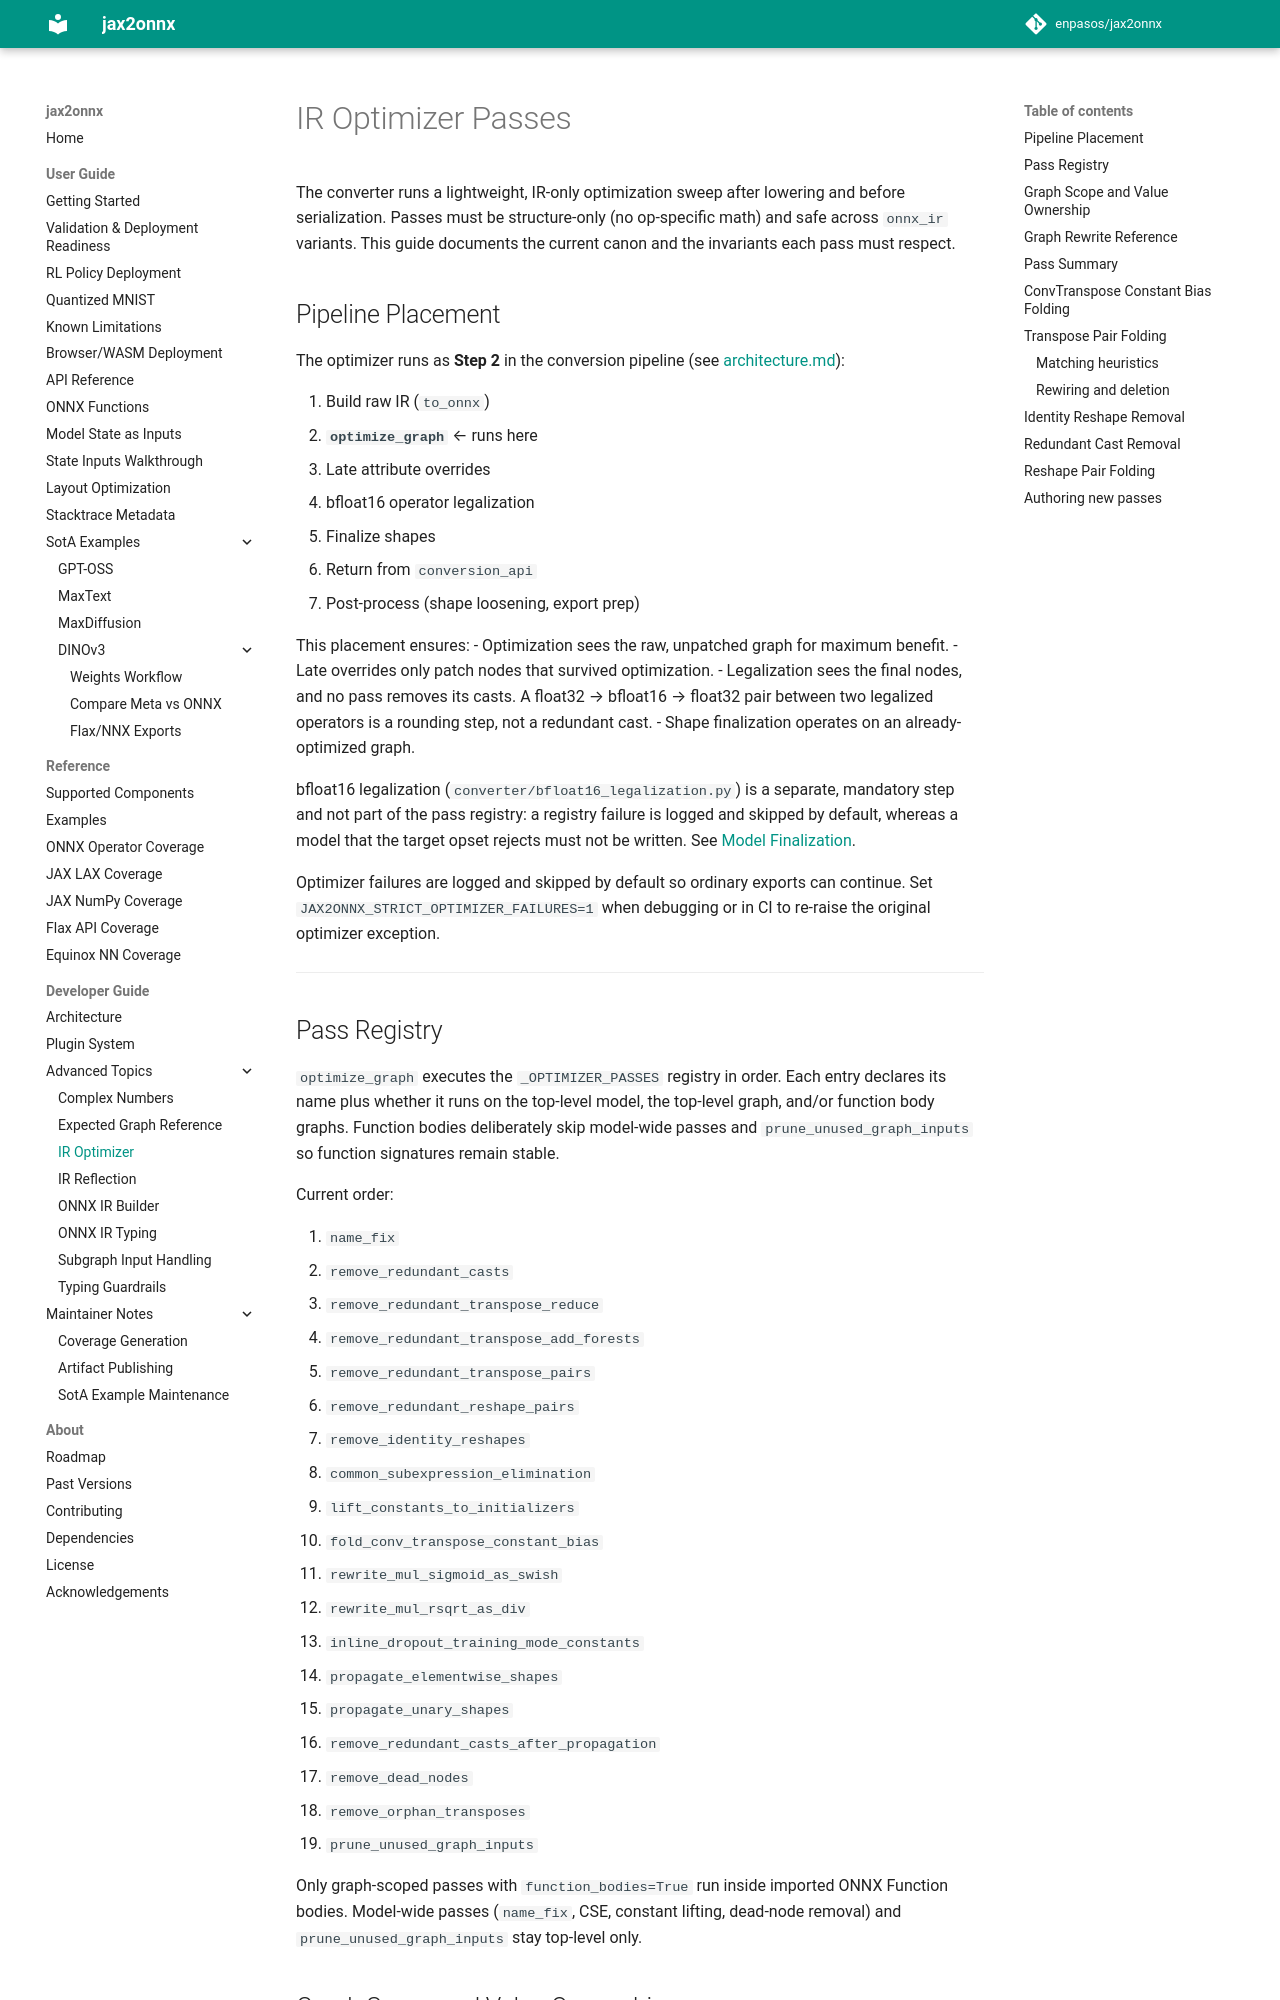

repository: enpasos/jax2onnx · page: developer_guide/advanced_topics/ir_optimizer/index.html · generator: mkdocs

# IR Optimizer Passes

The converter runs a lightweight, IR-only optimization sweep after lowering and before serialization. Passes must be structure-only (no op-specific math) and safe across `onnx_ir` variants. This guide documents the current canon and the invariants each pass must respect.

## Pipeline Placement

The optimizer runs as **Step 2** in the conversion pipeline (see [architecture.md](../architecture.md#conversion-pipeline-detailed)):

1. Build raw IR (`to_onnx`)
2. **`optimize_graph`** ← runs here
3. Late attribute overrides
4. bfloat16 operator legalization
5. Finalize shapes
6. Return from `conversion_api`
7. Post-process (shape loosening, export prep)

This placement ensures:
- Optimization sees the raw, unpatched graph for maximum benefit.
- Late overrides only patch nodes that survived optimization.
- Legalization sees the final nodes, and no pass removes its casts. A
  float32 → bfloat16 → float32 pair between two legalized operators is a
  rounding step, not a redundant cast.
- Shape finalization operates on an already-optimized graph.

bfloat16 legalization (`converter/bfloat16_legalization.py`) is a separate,
mandatory step and not part of the pass registry: a registry failure is logged
and skipped by default, whereas a model that the target opset rejects must not
be written. See [Model Finalization](../architecture.md#4-model-finalization).

Optimizer failures are logged and skipped by default so ordinary exports can
continue. Set `JAX2ONNX_STRICT_OPTIMIZER_FAILURES=1` when debugging or in CI to
re-raise the original optimizer exception.

---

## Pass Registry

`optimize_graph` executes the `_OPTIMIZER_PASSES` registry in order. Each entry
declares its name plus whether it runs on the top-level model, the top-level
graph, and/or function body graphs. Function bodies deliberately skip
model-wide passes and `prune_unused_graph_inputs` so function signatures remain
stable.

Current order:

1. `name_fix`
2. `remove_redundant_casts`
3. `remove_redundant_transpose_reduce`
4. `remove_redundant_transpose_add_forests`
5. `remove_redundant_transpose_pairs`
6. `remove_redundant_reshape_pairs`
7. `remove_identity_reshapes`
8. `common_subexpression_elimination`
9. `lift_constants_to_initializers`
10. `fold_conv_transpose_constant_bias`
11. `rewrite_mul_sigmoid_as_swish`
12. `rewrite_mul_rsqrt_as_div`
13. `inline_dropout_training_mode_constants`
14. `propagate_elementwise_shapes`
15. `propagate_unary_shapes`
16. `remove_redundant_casts_after_propagation`
17. `remove_dead_nodes`
18. `remove_orphan_transposes`
19. `prune_unused_graph_inputs`

Only graph-scoped passes with `function_bodies=True` run inside imported ONNX
Function bodies. Model-wide passes (`name_fix`, CSE, constant lifting,
dead-node removal) and `prune_unused_graph_inputs` stay top-level only.
